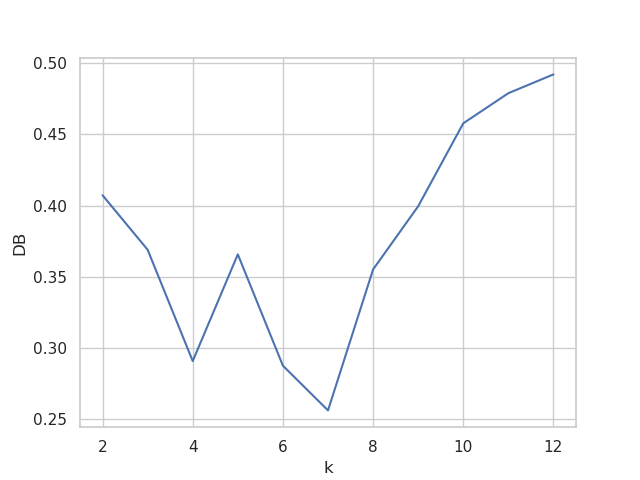

Values plotted in this chart, from the file beside it:
, 0
2, 0.4072
3, 0.369
4, 0.2909
5, 0.3658
6, 0.2877
7, 0.2563
8, 0.3552
9, 0.3995
10, 0.4577
11, 0.4789
12, 0.492
